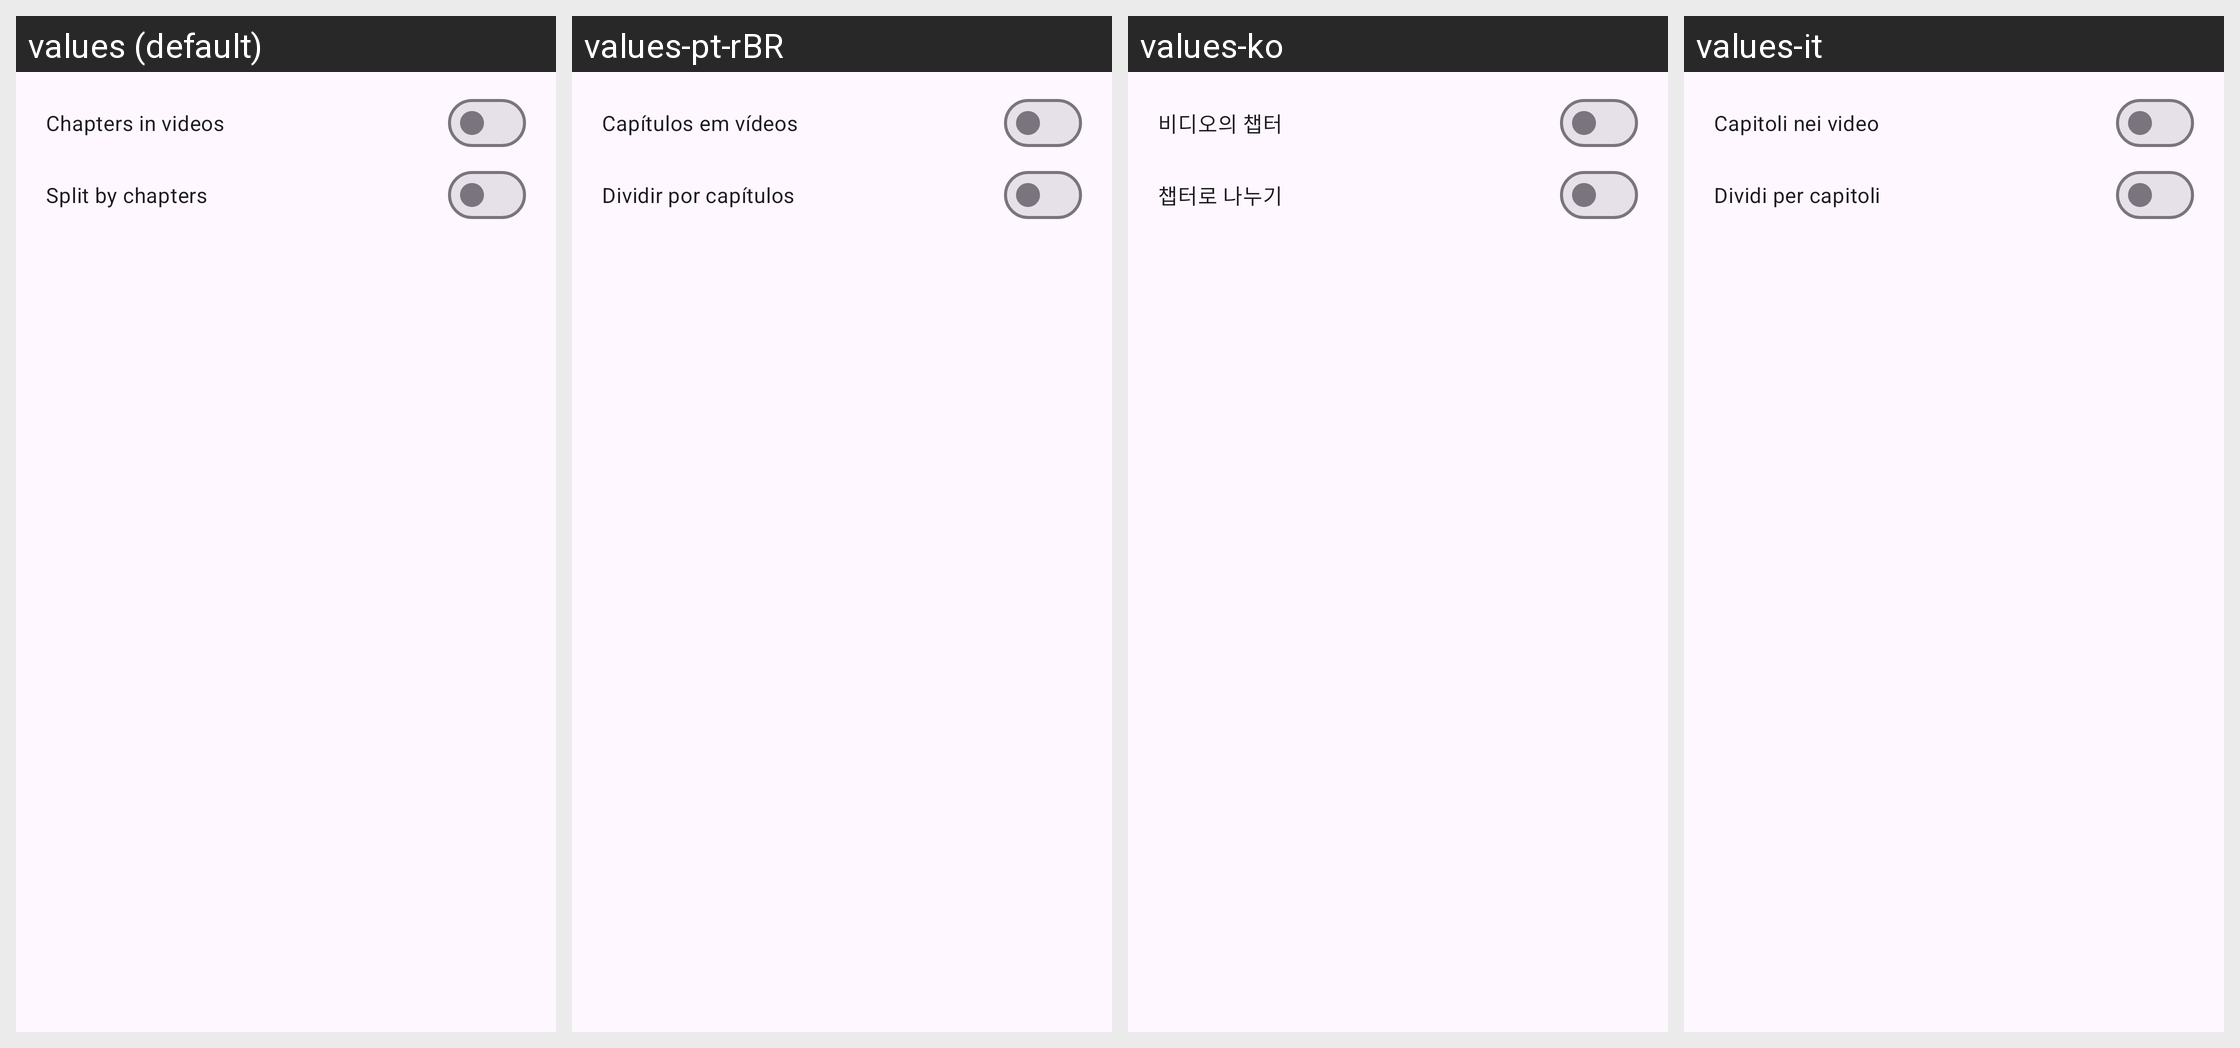

Strings drawn on this Android screen and how each of the app's shown locales translates them:
Android screen res/layout/video_chapter_download_preferences_dialog.xml rendered under 4 locales, left to right: values (default), values-pt-rBR, values-ko, values-it. Device: Nexus 5 (rendered at 1080×1920; each locale shown at half size, 540×960, under a caption strip naming it); theme BaseTheme.
Other locales in the repository, not shown: values-ar, values-arq, values-arz, values-as, values-az, values-bg, values-bn, values-bn-rIN, values-bs, values-ca, values-ckb, values-cs, values-de, values-el, values-enm, values-es, values-et, values-fa, values-fi, values-fil, values-fr, values-ha, values-hi, values-hr, values-hu, values-in, values-is, values-iw, values-ja, values-ji, values-jv, values-ka, values-kab, values-km, values-kxm, values-lv, values-mk, values-ml, values-mr, values-mrh, values-ms, values-my, values-nb-rNO, values-nl, values-nn, values-or, values-pa, values-pl, values-pt, values-ro, values-ru, values-sa, values-si, values-sk, values-sl, values-so, values-sq-rAL, values-sr, values-sv, values-sw, values-ta, values-te, values-th, values-tr-rTR, values-tts, values-uk, values-ur, values-uz, values-vi, values-zh-rCN, values-zh-rTW.
Strings drawn on this screen, with the default value and each locale's value (text and hints the layout hard-codes, and strings that could not be matched under every locale, appear in the picture but are not listed):

add_chapters
  values: Chapters in videos
  values-pt-rBR: Capítulos em vídeos
  values-ko: 비디오의 챕터
  values-it: Capitoli nei video

split_by_chapters
  values: Split by chapters
  values-pt-rBR: Dividir por capítulos
  values-ko: 챕터로 나누기
  values-it: Dividi per capitoli
